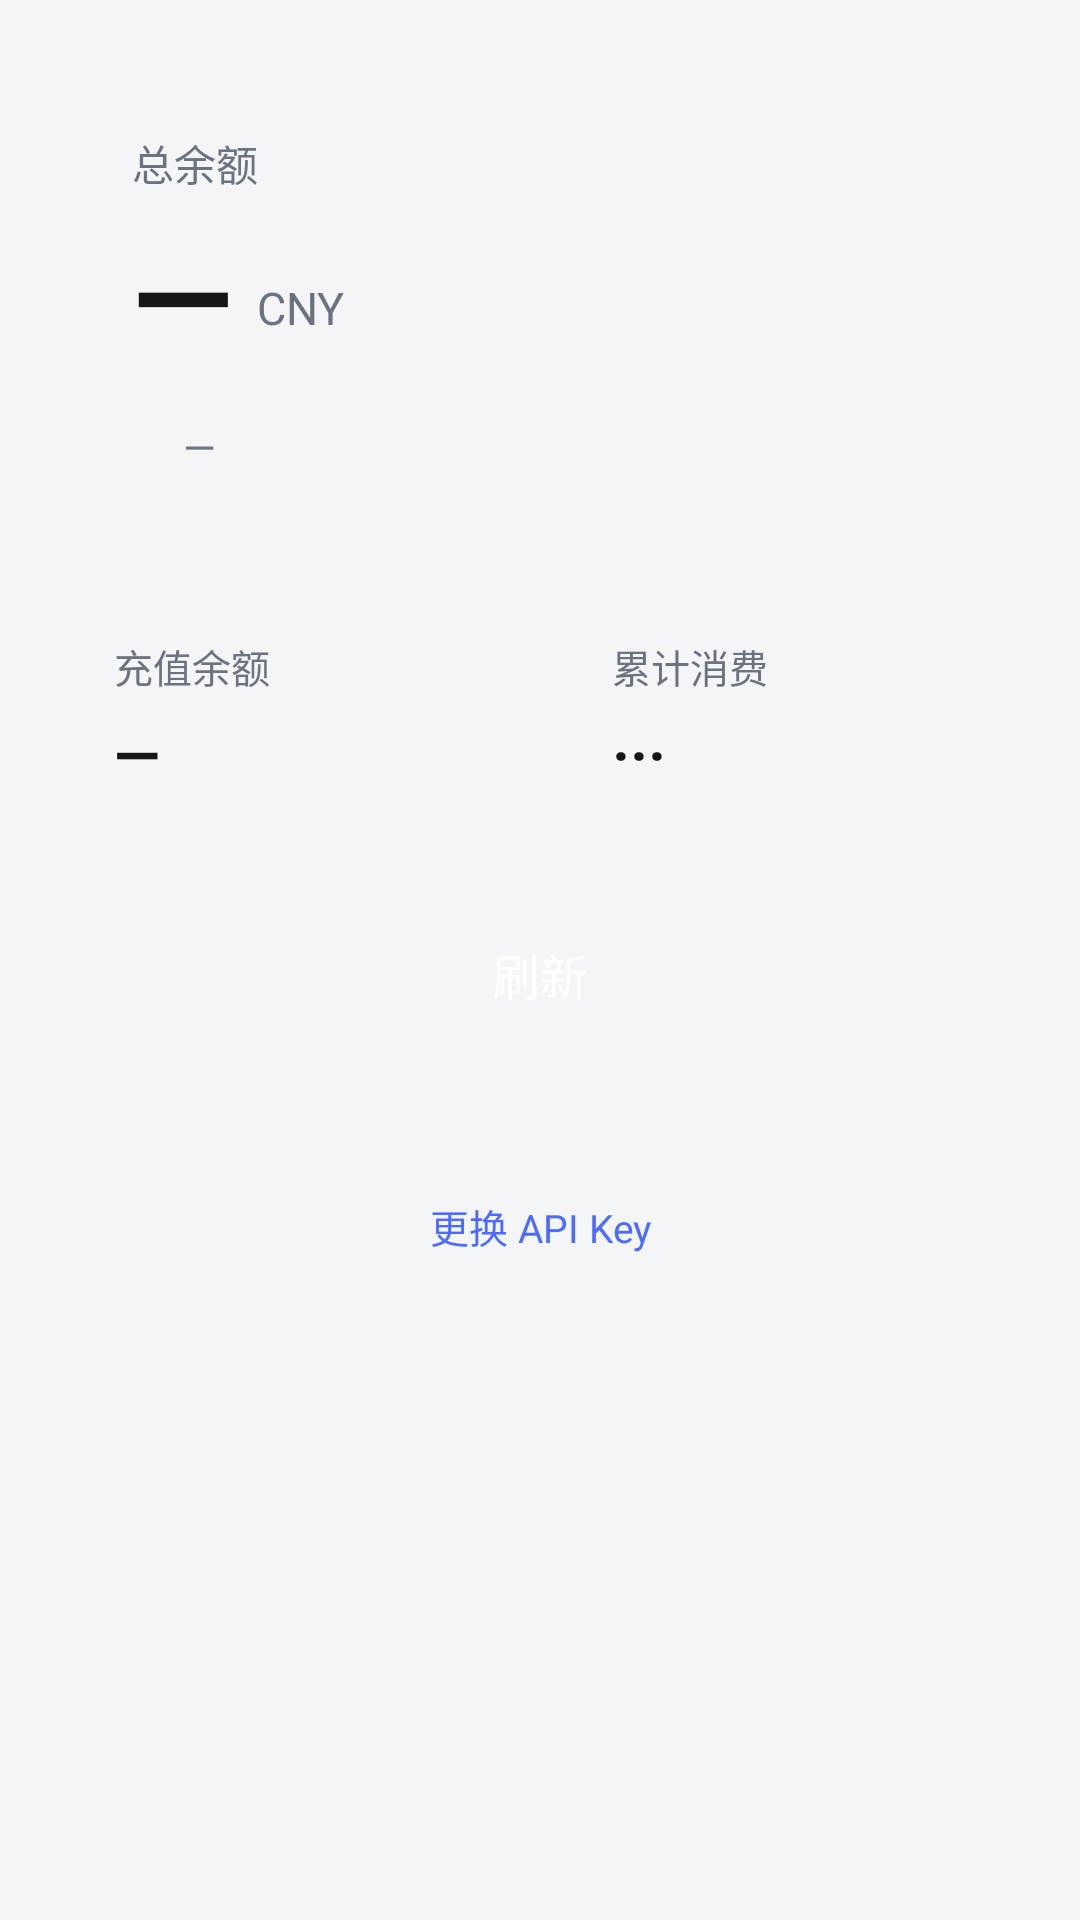

This screen was rendered from an Android layout file. Write that file and the resources it references.
<!-- AndroidManifest.xml: application theme AppTheme -->
<!-- res/layout/page_balance.xml -->
<?xml version="1.0" encoding="utf-8"?>
<LinearLayout xmlns:android="http://schemas.android.com/apk/res/android"
    android:layout_width="match_parent"
    android:layout_height="wrap_content"
    android:orientation="vertical"
    android:paddingStart="20dp"
    android:paddingTop="20dp"
    android:paddingEnd="20dp">

    
    <LinearLayout
        android:id="@+id/input_panel"
        android:layout_width="match_parent"
        android:layout_height="wrap_content"
        android:orientation="vertical"
        android:visibility="gone">

        <TextView
            android:layout_width="wrap_content"
            android:layout_height="wrap_content"
            android:text="@string/input_title"
            android:textColor="@color/text_primary"
            android:textSize="18sp"
            android:textStyle="bold" />

        <TextView
            android:layout_width="match_parent"
            android:layout_height="wrap_content"
            android:layout_marginTop="10dp"
            android:lineSpacingExtra="4dp"
            android:text="@string/input_desc"
            android:textColor="@color/text_secondary"
            android:textSize="13sp" />

        <EditText
            android:id="@+id/input_key"
            android:layout_width="match_parent"
            android:layout_height="wrap_content"
            android:layout_marginTop="20dp"
            android:background="@drawable/input_bg"
            android:hint="@string/input_hint"
            android:importantForAutofill="no"
            android:inputType="textVisiblePassword"
            android:maxLines="1"
            android:padding="14dp"
            android:textColor="@color/text_primary"
            android:textColorHint="@color/text_hint"
            android:textSize="15sp" />

        <Button
            android:id="@+id/save_key"
            android:layout_width="match_parent"
            android:layout_height="52dp"
            android:layout_marginTop="16dp"
            android:background="@drawable/btn_primary"
            android:text="@string/save"
            android:textColor="@color/accent_text"
            android:textSize="16sp" />
    </LinearLayout>

    
    <LinearLayout
        android:id="@+id/data_panel"
        android:layout_width="match_parent"
        android:layout_height="wrap_content"
        android:orientation="vertical">

        <LinearLayout
            android:layout_width="match_parent"
            android:layout_height="wrap_content"
            android:background="@drawable/card_bg"
            android:orientation="vertical"
            android:padding="24dp">

            <TextView
                android:layout_width="wrap_content"
                android:layout_height="wrap_content"
                android:text="@string/total_balance"
                android:textColor="@color/text_secondary"
                android:textSize="14sp" />

            <LinearLayout
                android:layout_width="wrap_content"
                android:layout_height="wrap_content"
                android:layout_marginTop="4dp"
                android:gravity="bottom"
                android:orientation="horizontal">

                <TextView
                    android:id="@+id/total_amount"
                    android:layout_width="wrap_content"
                    android:layout_height="wrap_content"
                    android:text="@string/placeholder"
                    android:textColor="@color/text_primary"
                    android:textSize="44sp"
                    android:textStyle="bold" />

                <TextView
                    android:id="@+id/currency"
                    android:layout_width="wrap_content"
                    android:layout_height="wrap_content"
                    android:layout_marginStart="8dp"
                    android:layout_marginBottom="7dp"
                    android:text="@string/currency_cny"
                    android:textColor="@color/text_secondary"
                    android:textSize="15sp" />
            </LinearLayout>

            <LinearLayout
                android:layout_width="wrap_content"
                android:layout_height="wrap_content"
                android:layout_marginTop="12dp"
                android:gravity="center_vertical"
                android:orientation="horizontal">

                <View
                    android:id="@+id/status_dot"
                    android:layout_width="9dp"
                    android:layout_height="9dp"
                    android:background="@drawable/dot_ok" />

                <TextView
                    android:id="@+id/status_text"
                    android:layout_width="wrap_content"
                    android:layout_height="wrap_content"
                    android:layout_marginStart="8dp"
                    android:text="@string/placeholder"
                    android:textColor="@color/text_secondary"
                    android:textSize="14sp" />
            </LinearLayout>
        </LinearLayout>

        <LinearLayout
            android:layout_width="match_parent"
            android:layout_height="wrap_content"
            android:layout_marginTop="12dp"
            android:orientation="horizontal">

            <LinearLayout
                android:layout_width="0dp"
                android:layout_height="wrap_content"
                android:layout_weight="1"
                android:background="@drawable/card_bg"
                android:orientation="vertical"
                android:padding="18dp">

                <TextView
                    android:layout_width="wrap_content"
                    android:layout_height="wrap_content"
                    android:text="@string/topped_up"
                    android:textColor="@color/text_secondary"
                    android:textSize="13sp" />

                <TextView
                    android:id="@+id/topped_up_amount"
                    android:layout_width="wrap_content"
                    android:layout_height="wrap_content"
                    android:layout_marginTop="6dp"
                    android:text="@string/placeholder"
                    android:textColor="@color/text_primary"
                    android:textSize="20sp"
                    android:textStyle="bold" />
            </LinearLayout>

            
            <LinearLayout
                android:id="@+id/balance_accumulated_card"
                android:layout_width="0dp"
                android:layout_height="wrap_content"
                android:layout_marginStart="12dp"
                android:layout_weight="1"
                android:background="@drawable/card_bg"
                android:clipToOutline="true"
                android:foreground="?android:attr/selectableItemBackground"
                android:orientation="vertical"
                android:padding="18dp">

                <TextView
                    android:layout_width="wrap_content"
                    android:layout_height="wrap_content"
                    android:text="@string/balance_accumulated"
                    android:textColor="@color/text_secondary"
                    android:textSize="13sp" />

                <TextView
                    android:id="@+id/balance_accumulated_value"
                    android:layout_width="wrap_content"
                    android:layout_height="wrap_content"
                    android:layout_marginTop="6dp"
                    android:text="@string/balance_loading"
                    android:textColor="@color/text_primary"
                    android:textSize="20sp"
                    android:textStyle="bold" />
            </LinearLayout>
        </LinearLayout>

        <TextView
            android:id="@+id/error"
            android:layout_width="match_parent"
            android:layout_height="wrap_content"
            android:layout_marginTop="14dp"
            android:lineSpacingExtra="3dp"
            android:textColor="@color/error_text"
            android:textSize="13sp"
            android:visibility="gone" />

        <Button
            android:id="@+id/refresh"
            android:layout_width="match_parent"
            android:layout_height="52dp"
            android:layout_marginTop="16dp"
            android:background="@drawable/btn_primary"
            android:text="@string/refresh"
            android:textColor="@color/accent_text"
            android:textSize="16sp" />

        <TextView
            android:id="@+id/updated"
            android:layout_width="match_parent"
            android:layout_height="wrap_content"
            android:layout_marginTop="10dp"
            android:gravity="center"
            android:textColor="@color/text_secondary"
            android:textSize="12sp" />

        <TextView
            android:id="@+id/change_key"
            android:layout_width="match_parent"
            android:layout_height="wrap_content"
            android:layout_marginTop="12dp"
            android:background="?android:attr/selectableItemBackground"
            android:gravity="center"
            android:padding="10dp"
            android:text="@string/change_key"
            android:textColor="@color/accent"
            android:textSize="13sp" />
    </LinearLayout>
</LinearLayout>
<!-- resources referenced by this layout -->
<resources>
  <color name="accent">#4D6BFE</color>
  <color name="accent_text">#FFFFFF</color>
  <color name="error_text">#D93B3B</color>
  <color name="text_hint">#AAB0B8</color>
  <color name="text_primary">#14161A</color>
  <color name="text_secondary">#6B7280</color>
  <string name="balance_accumulated">累计消费</string>
  <string name="balance_loading">···</string>
  <string name="change_key">更换 API Key</string>
  <string name="currency_cny">CNY</string>
  <string name="input_desc">Key 只保存在这台手机上，不会发送到任何其他地方。\n在 platform.deepseek.com 的 API keys 页面可以创建。</string>
  <string name="input_hint">sk-…</string>
  <string name="input_title">填入 API Key</string>
  <string name="placeholder">—</string>
  <string name="refresh">刷新</string>
  <string name="save">保存</string>
  <string name="topped_up">充值余额</string>
  <string name="total_balance">总余额</string>
  <style name="AppTheme" parent="@android:style/Theme.Material.Light.NoActionBar">
          <item name="android:colorPrimary">@color/accent</item>
          <item name="android:colorAccent">@color/accent</item>
          <item name="android:windowBackground">@color/bg_page</item>
          <item name="android:navigationBarColor">@color/bg_page</item>
          <item name="android:windowLightStatusBar">true</item>
          <item name="android:textColorPrimary">@color/text_primary</item>
          <item name="android:textColorSecondary">@color/text_secondary</item>
      </style>
  <color name="bg_page">#F4F5F7</color>
</resources>
